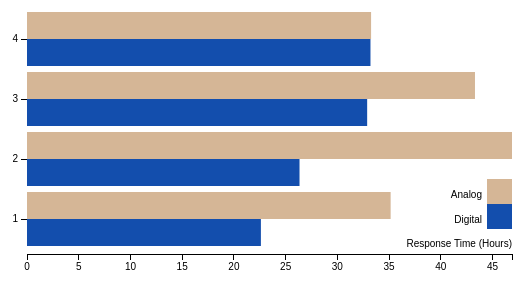
D3 v3 page, settled after 360 driven frames (6 s of simulated time); the page loaded 1 data file(s).


var data = data;

d3.csv("../data/311_Data_By_Average Response Time and Counts_By_Skylar.csv", function(error, mydata) {
  var ageNames = d3.keys(mydata[0]).filter(function(key) { return key !== "group1_num"; });
  mydata.forEach(function(d) {
    d.subgroups = ageNames.map(function(ageName) { return {subgroupLabel: ageName, value: +d[ageName]}; });
    d.groupLabel = d.group1_num
  });
  horizontalGroupedBarGraph(mydata, ageNames);
  data = mydata;
});
// data is a list of objects d
// d.groupLabel -> label for the group
// d.subgroups is a list of subgroup objects
// subgroup.subgroupLabel -> label
// subgroup.value -> value
function horizontalGroupedBarGraph(data) {
  var subgroupLabels = _.union.apply(this, _.map(data, function(d) {
    return _.map(d.subgroups, function(g) { return g.subgroupLabel; });
  }));
  d3.keys(data[0]).filter(function(key) { return key !== "storm_event"; });
  var margin = {top: 20, right: 20, bottom: 30, left: 20},
      width = 525 - margin.left - margin.right,
      height = 300 - margin.top - margin.bottom;
  var x = d3.scale.linear()
      .range([0, width]);
  var y0 = d3.scale.ordinal()
      .rangeRoundBands([height, 0], .1);
  var y1 = d3.scale.ordinal();
  var color = d3.scale.ordinal()
      .range(["#d5b696", "#134ead", "#fff"]);
  var xAxis = d3.svg.axis()
      .scale(x)
      .orient("bottom")
      // .tickFormat(d3.format(".2s"));
  var yAxis = d3.svg.axis()
      .scale(y0)
      .orient("left");
  var svg = d3.select("body").append("svg")
      .attr("width", width + margin.left + margin.right)
      .attr("height", height + margin.top + margin.bottom)
    .append("g")
      .attr("transform", "translate(" + margin.left + "," + margin.top + ")");
  y0.domain(data.map(function(d) { return d.groupLabel; }));
  y1.domain(subgroupLabels).rangeRoundBands([0, y0.rangeBand()]);
  x.domain([0, d3.max(data, function(d) { return d3.max(d.subgroups, function(d) { return d.value; }); })]);
  svg.append("g")
      .attr("class", "x axis")
      .attr("transform", "translate(0," + height + ")")
      .call(xAxis)
    .append("text")
      .attr("x", width)
      .attr("dy", "-.71em")
      .style("text-anchor", "end")
      .text("Response Time (Hours)");
  svg.append("g")
      .attr("class", "y axis")
      .call(yAxis);

  svg.append("text")
      .attr("x", (width / 2))
      .attr("y", 0 - (margin.top/4))
      .attr("text-anchor", "middle")
      .style("font-size", "16px");
      // .text("Response Time by Call Type In Each Group");

  var group = svg.selectAll(".group")
      .data(data)
    .enter().append("g")
      .attr("class", "g")
      .attr("transform", function(d) { return "translate(0," + y0(d.groupLabel) + ")"; });
  group.selectAll("rect")
      .data(function(d) { return d.subgroups; })
    .enter().append("rect")
      .attr("height", y1.rangeBand())
      .attr("x", 0)
      .attr("y", function(d) { return y1(d.subgroupLabel); })
      .attr("width", function(d) { return x(d.value); })
      .style("fill", function(d) { return color(d.subgroupLabel); });
  var legend = svg.selectAll(".legend")
      .data(subgroupLabels)
    .enter().append("g")
      .attr("class", "legend")
      .attr("transform", function(d, i) { return "translate(0," + i * 25 + ")"; });
  legend.append("rect")
      .attr("x", width - 25)
      .attr("y", height - 75)
      .attr("width", 25)
      .attr("height", 25)
      .style("fill", color);
  legend.append("text")
      .attr("x", width - 30)
      .attr("y", 190)
      .attr("dy", ".35em")
      .style("text-anchor", "end")
      .text(function(d) { return d; });
}


### data: ../data/311_Data_By_Average Response Time and Counts_By_Skylar.csv, 121 bytes — head not shown